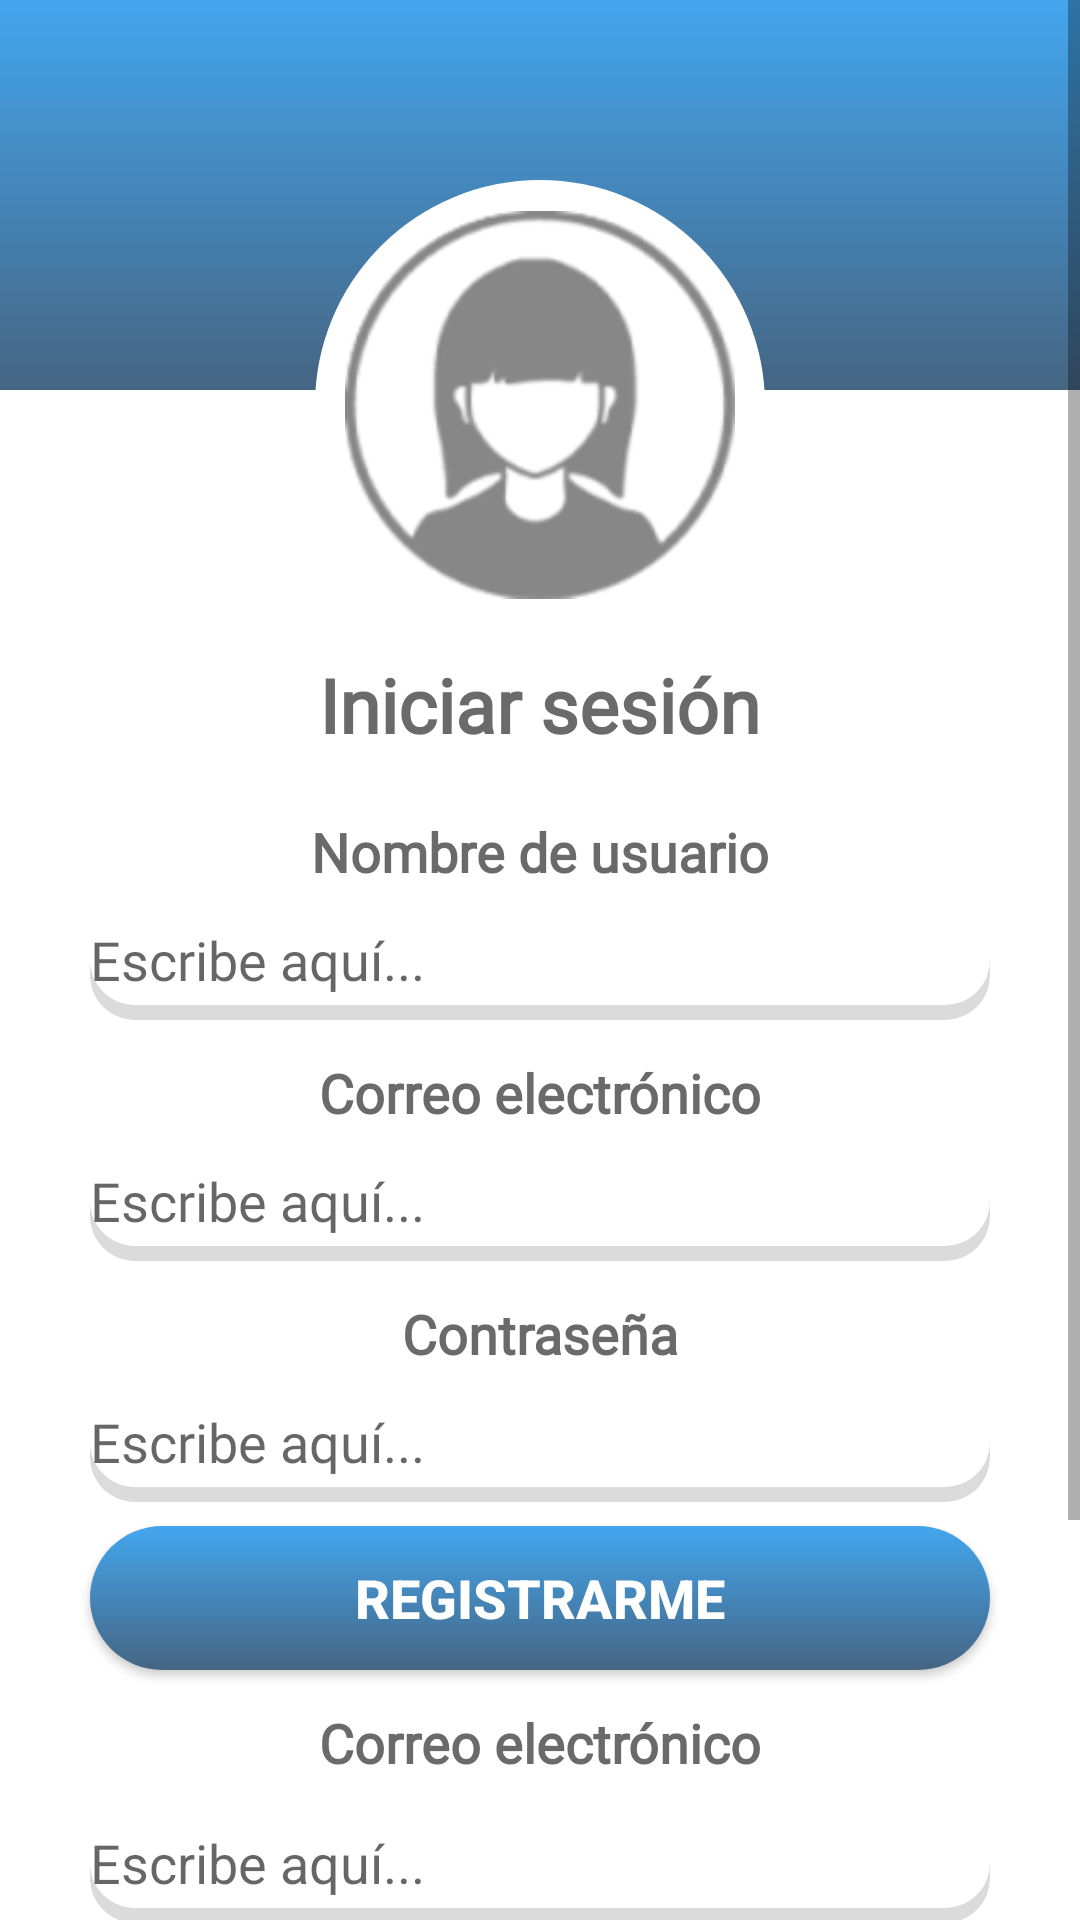

Produce the Android XML layout that renders to this screen, including the resource entries it uses.
<!-- AndroidManifest.xml: activity theme AppTheme.NoActionBar -->
<!-- res/layout/activity_login.xml -->
<?xml version="1.0" encoding="utf-8"?>


<FrameLayout xmlns:android="http://schemas.android.com/apk/res/android"
    xmlns:tools="http://schemas.android.com/tools"
    android:layout_width="match_parent"
    android:layout_height="match_parent"
    android:background="@color/white"
    tools:context=".LoginActivity">

    <androidx.appcompat.widget.Toolbar
        android:id="@+id/toolbar"
        android:minHeight="?attr/actionBarSize"
        android:background="@drawable/app_bar_style"
        android:layout_width="match_parent"
        android:layout_height="130dp">
    </androidx.appcompat.widget.Toolbar>

    <ScrollView
        android:layout_width="match_parent"
        android:layout_height="match_parent">

        <LinearLayout
            android:layout_width="match_parent"
            android:layout_height="match_parent"
            android:gravity="center_horizontal"
            android:orientation="vertical">

            <ImageView
                android:layout_marginTop="60dp"
                android:id="@+id/imageView2"
                android:layout_width="150dp"
                android:layout_height="150dp"
                android:padding="10dp"
                android:background="@drawable/background_circular"
                android:src="@drawable/icon_user"
                style="@style/circular"/>

            <TextView
                android:id="@+id/tvLogin"
                android:layout_width="wrap_content"
                android:layout_height="wrap_content"
                android:layout_marginTop="8dp"
                android:fontFamily="@font/didact_gothic"
                android:text="@string/login"
                android:textColor="@color/color_tv_login"
                android:textSize="25sp"
                android:textStyle="bold" />

            <TextView
                android:id="@+id/textView"
                android:layout_width="wrap_content"
                android:layout_height="wrap_content"
                android:layout_marginTop="16dp"
                android:background="@drawable/esquinas_redondeadas"
                android:fontFamily="@font/didact_gothic"
                android:text="@string/nombre_de_usuario"
                android:textColor="@color/color_tv_login"
                android:textSize="18sp"
                android:textStyle="bold" />

            <EditText
                android:id="@+id/txtNombre"
                android:layout_width="300dp"
                android:layout_height="40dp"
                android:background="@drawable/background_shape"
                android:ems="10"
                android:fontFamily="@font/didact_gothic"
                android:hint="@string/hinttxt"
                android:inputType="textPersonName"
                android:textColor="@color/color_tv_login" />

            <TextView
                android:id="@+id/textView22"
                android:layout_width="wrap_content"
                android:layout_height="wrap_content"
                android:layout_marginTop="8dp"
                android:background="@drawable/esquinas_redondeadas"
                android:fontFamily="@font/didact_gothic"
                android:text="@string/tv_correo_login"
                android:textColor="@color/color_tv_login"
                android:textSize="18sp"
                android:textStyle="bold" />

            <EditText
                android:id="@+id/txtCorreoR"
                android:layout_width="300dp"
                android:layout_height="40dp"
                android:background="@drawable/background_shape"
                android:ems="10"
                android:fontFamily="@font/didact_gothic"
                android:hint="@string/hinttxt"
                android:inputType="textPersonName"
                android:textColor="@color/color_tv_login" />

            <TextView
                android:id="@+id/textView33"
                android:layout_width="wrap_content"
                android:layout_height="wrap_content"
                android:layout_marginTop="8dp"
                android:background="@drawable/esquinas_redondeadas"
                android:fontFamily="@font/didact_gothic"
                android:text="@string/tv_password_login"
                android:textColor="@color/color_tv_login"
                android:textSize="18sp"
                android:textStyle="bold" />

            <EditText
                android:id="@+id/txtPasswordR"
                android:layout_width="300dp"
                android:layout_height="40dp"
                android:background="@drawable/background_shape"
                android:ems="10"
                android:fontFamily="@font/didact_gothic"
                android:hint="@string/hinttxt"
                android:inputType="textPassword"
                android:textColor="@color/color_tv_login" />

            <Button
                android:id="@+id/btnRegistro"
                android:layout_width="300dp"
                android:layout_height="wrap_content"
                android:layout_marginTop="8dp"
                android:background="@drawable/background_buttons"
                android:text="Registrarme"
                android:textColor="#FFFFFF"
                android:textSize="18sp"
                android:textStyle="bold" />

            <TextView
                android:id="@+id/textView2"
                android:layout_width="wrap_content"
                android:layout_height="wrap_content"
                android:layout_marginTop="12dp"
                android:fontFamily="@font/didact_gothic"
                android:text="Correo electrónico"
                android:textColor="@color/color_tv_login"
                android:textSize="18sp"
                android:textStyle="bold" />

            <EditText
                android:id="@+id/txtCorreo"
                android:layout_width="300dp"
                android:layout_height="40dp"
                android:layout_marginTop="8dp"
                android:background="@drawable/background_shape"
                android:ems="10"
                android:hint="@string/hinttxt"
                android:inputType="textPersonName"
                android:textColor="@color/color_tv_login" />

            <TextView
                android:id="@+id/textView3"
                android:layout_width="wrap_content"
                android:layout_height="wrap_content"
                android:layout_marginTop="8dp"
                android:text="@string/tv_password_login"
                android:textColor="@color/color_tv_login"
                android:textSize="18sp"
                android:textStyle="bold"
                android:background="@drawable/esquinas_redondeadas"
                android:fontFamily="@font/didact_gothic"/>

            <EditText
                android:id="@+id/txtPassword"
                android:layout_width="300dp"
                android:layout_height="40dp"
                android:layout_marginTop="8dp"
                android:background="@drawable/background_shape"
                android:ems="10"
                android:hint="@string/hinttxt"
                android:inputType="textPassword"
                android:textColor="@color/color_tv_login" />

            <Button
                android:id="@+id/btnLogin"
                android:layout_width="220dp"
                android:layout_height="25dp"
                android:layout_marginTop="12dp"
                android:background="@color/color_tv_login"
                android:drawableLeft="@drawable/icon_sobre"
                android:paddingLeft="8dp"
                android:text="Acceder con el correo electrónico"
                android:textAllCaps="false"
                android:textColor="@color/white"
                android:textSize="10sp"
                android:textStyle="bold" />

            <Button
                android:id="@+id/btnLoginGoogle"
                android:layout_width="220dp"
                android:layout_height="30dp"
                android:layout_marginTop="12dp"
                android:paddingLeft="3dp"
                android:background="@drawable/rad_btn_google"
                android:drawableLeft="@drawable/icon_google"
                android:text="Acceder con google"
                android:textColor="@color/color_tv_login"
                android:textSize="10sp"
                android:textStyle="bold"
                android:textAllCaps="false" />

        </LinearLayout>

    </ScrollView>

</FrameLayout>
<!-- resources referenced by this layout -->
<resources>
  <color name="color_tv_login">#D04A4848</color>
  <color name="white">#FFFFFF</color>
  <!-- drawable app_bar_style (drawable) -->
  <shape xmlns:android="http://schemas.android.com/apk/res/android"
      android:shape="rectangle">
      <gradient
          android:angle="90"
          android:endColor="#43A6EE"
          android:startColor="#456583"
          android:type="linear" />
  
      <corners
          android:radius="0dp">
      </corners>
  
  </shape>
  <!-- drawable background_buttons (drawable) -->
  <shape xmlns:android="http://schemas.android.com/apk/res/android"
      android:shape="rectangle">
      <gradient
          android:angle="90"
          android:endColor="#43A6EE"
          android:startColor="#456583"
          android:type="linear" />
  
      <corners
          android:radius="500dp"   >
      </corners>
  </shape>
  <!-- drawable background_circular (drawable) -->
  <?xml version="1.0" encoding="utf-8"?>
  
  <shape
      xmlns:android="http://schemas.android.com/apk/res/android"
      android:shape="rectangle">
      <solid
          android:color="#FFFFFF" >
      </solid>
  
      <corners
          android:radius="500dp"   >
      </corners>
  
  </shape>
  <!-- drawable background_shape (drawable) -->
  <selector xmlns:android="http://schemas.android.com/apk/res/android">
      <item>
          <layer-list>
              <item android:right="0dp" android:top="0dp">
                  <shape>
                      <corners android:radius="15dp" />
                      <solid android:color="@color/color_shape" />
                  </shape>
              </item>
              <item android:bottom="5dp" android:left="0dp" android:right="0dp">
                  <shape>
                      <corners android:bottomLeftRadius="15dp"
                          android:bottomRightRadius="15dp"/>
                      <solid android:color="@color/white"/>
                  </shape>
              </item>
          </layer-list>
      </item>
  </selector>
  <!-- drawable esquinas_redondeadas (drawable) -->
  <?xml version="1.0" encoding="utf-8"?>
  
  <shape
      xmlns:android="http://schemas.android.com/apk/res/android"
      android:shape="rectangle">
  
      
      <solid
          android:color="#FFFFFF" >
      </solid>
  
      
      <stroke
          android:width="3dp"
          android:color="#FFFFFF" >
      </stroke>
  
      
      <padding
          android:left="4dp"
          android:top="4dp"
          android:right="4dp"
          android:bottom="4dp"    >
      </padding>
  
      
      <corners
          android:radius="15dp"   >
      </corners>
  
  </shape>
  <!-- drawable rad_btn_google (drawable) -->
  <selector xmlns:android="http://schemas.android.com/apk/res/android">
      <item>
          <layer-list>
              <item android:right="0dp" android:top="0dp">
                  <shape>
                      <corners android:radius="5dp" />
                      <solid android:color="@color/color_shape" />
                  </shape>
              </item>
              <item android:bottom="2dp" android:left="0dp" android:right="0dp">
                  <shape>
                      <corners android:bottomLeftRadius="5dp"
                          android:bottomRightRadius="5dp"/>
                      <solid android:color="@color/white"/>
                  </shape>
              </item>
          </layer-list>
      </item>
  </selector>
  <string name="hinttxt">Escribe aquí...</string>
  <string name="login">Iniciar sesión</string>
  <string name="nombre_de_usuario">Nombre de usuario</string>
  <string name="tv_correo_login">Correo electrónico</string>
  <string name="tv_password_login">Contraseña</string>
  <style name="circular">
          <item name="android:radius">@dimen/rad</item>
      </style>
  <style name="AppTheme.NoActionBar">
          <item name="windowActionBar">false</item>
          <item name="windowNoTitle">true</item>
      </style>
  <color name="color_shape">#324A4848</color>
  <dimen name="rad">500dp</dimen>
</resources>
